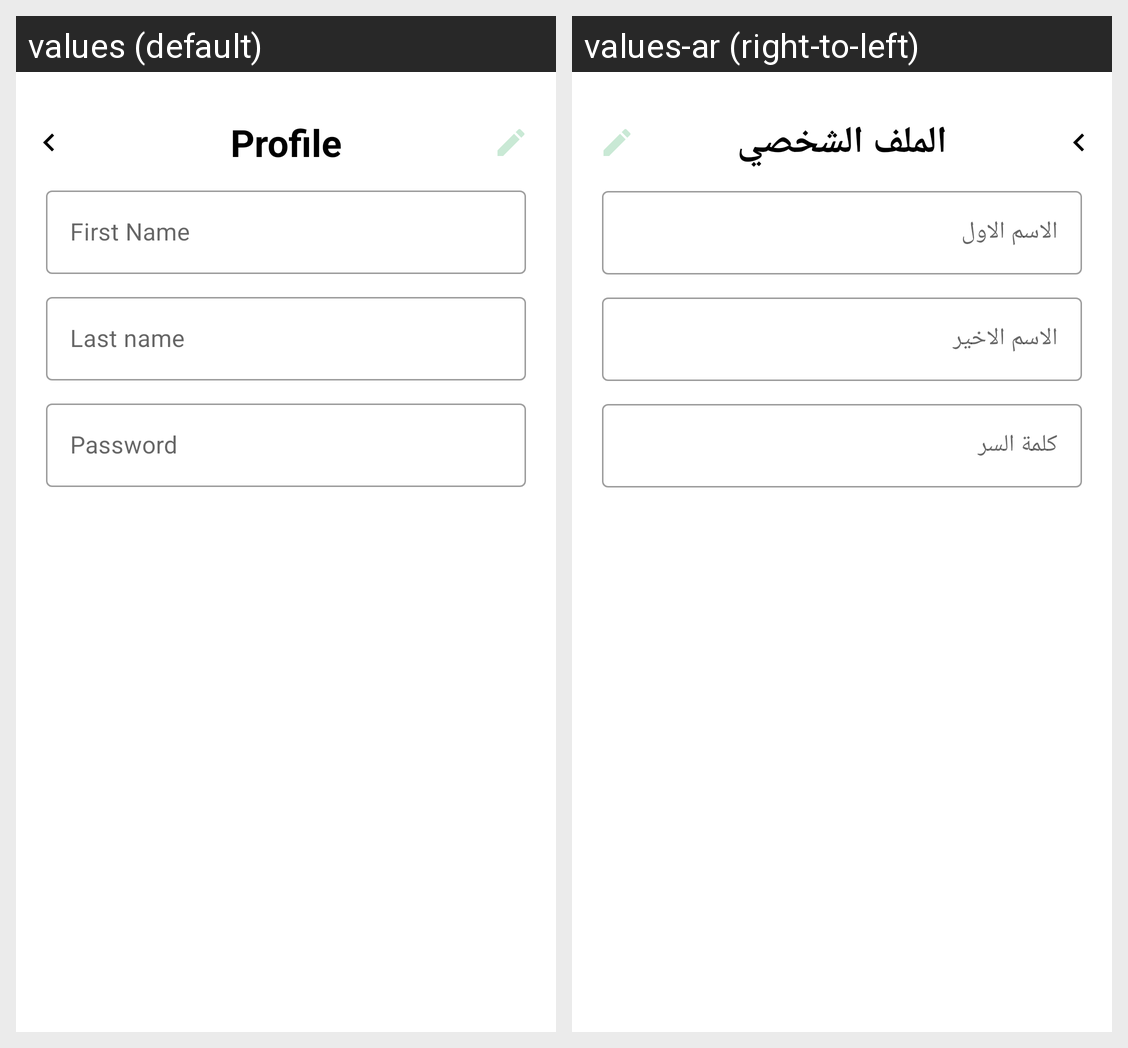

This grid shows one Android layout under two languages. Give, for every string resource on the screen, its name, the default text and each shown locale's text.
Android screen res/layout/fragment_profile_edit.xml rendered under 2 locales, left to right: values (default), values-ar (right-to-left). Device: Nexus 5 (rendered at 1080×1920; each locale shown at half size, 540×960, under a caption strip naming it); theme Theme.ClickBuy.
Strings drawn on this screen, with the default value and each locale's value (text and hints the layout hard-codes, and strings that could not be matched under every locale, appear in the picture but are not listed):

profile
  values: Profile
  values-ar: الملف الشخصي

first_name
  values: First Name
  values-ar: الاسم الاول

last_name
  values: Last name
  values-ar: الاسم الاخير

password
  values: Password
  values-ar: كلمة السر
